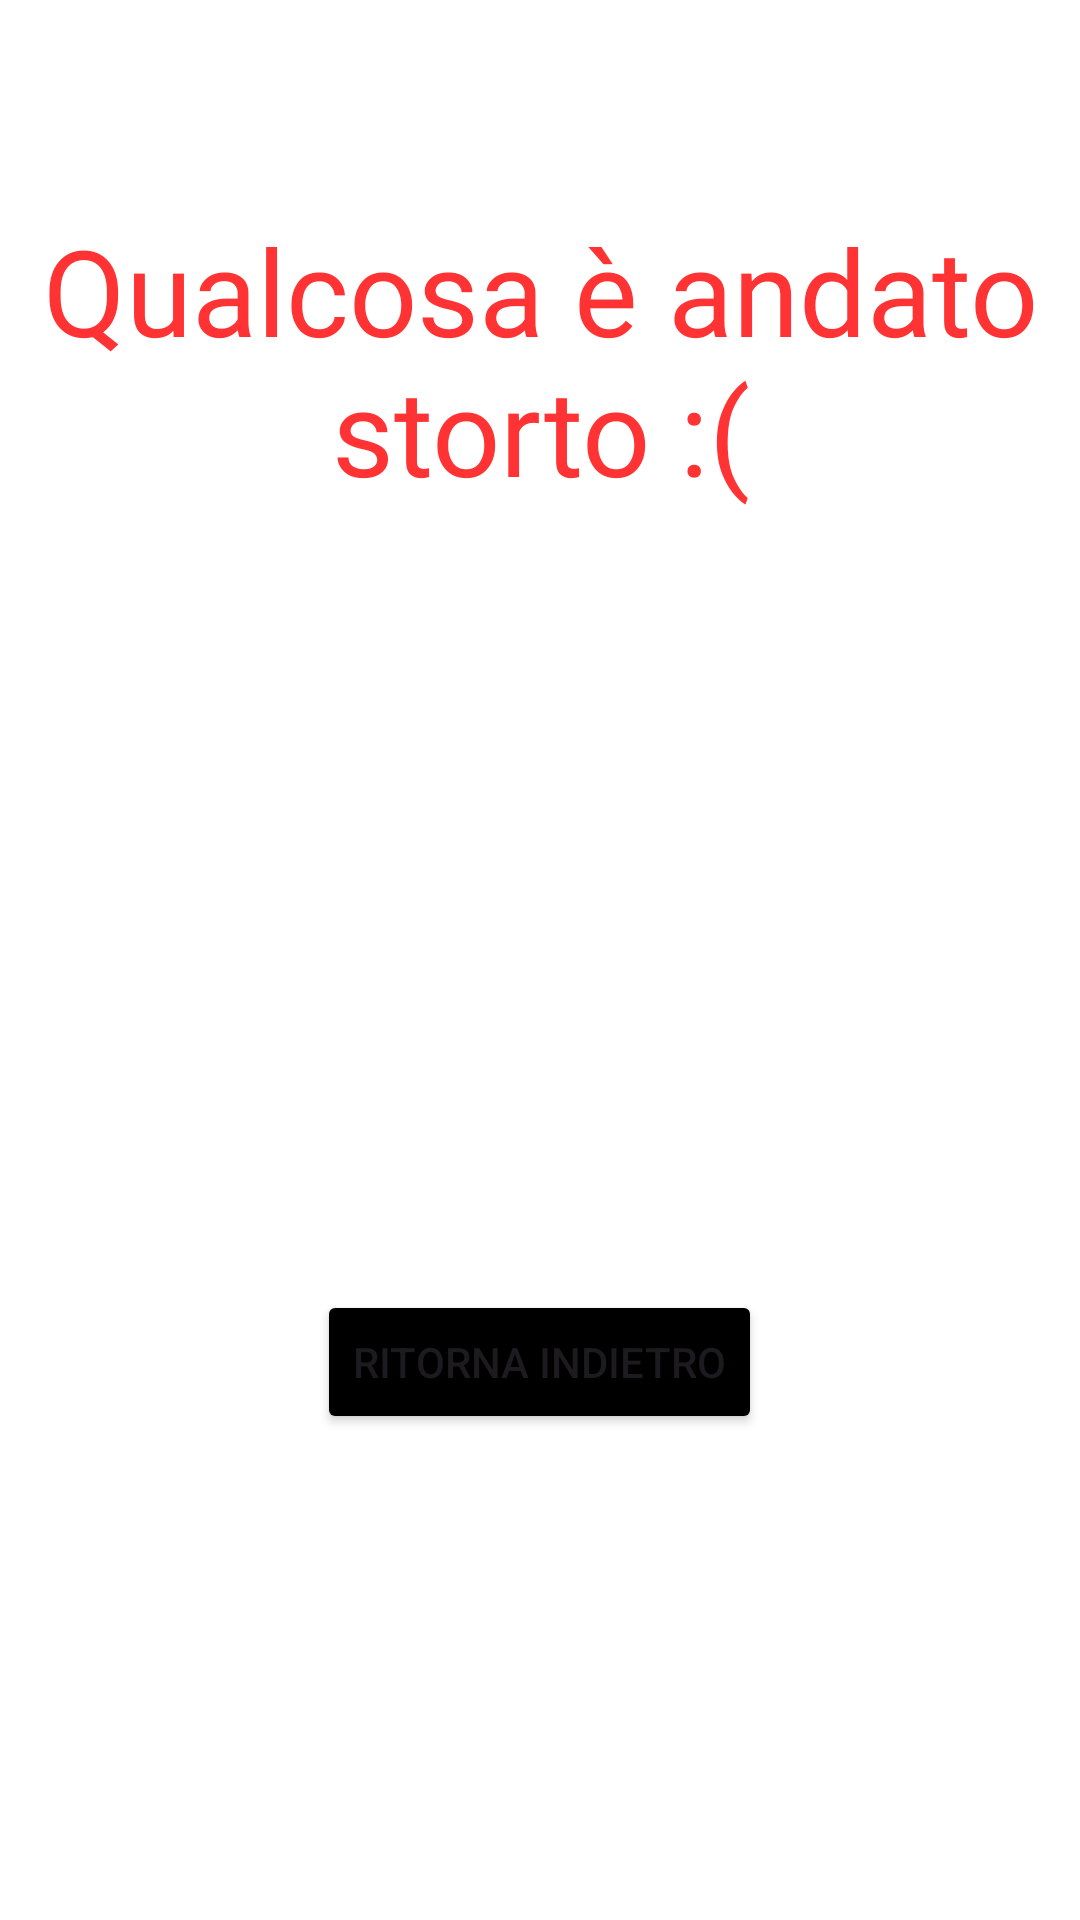

Here is an Android app screen rendered from its layout file. Give the layout XML and the strings, colors and styles it references.
<!-- AndroidManifest.xml: application theme Theme.AsilApp -->
<!-- res/layout/signup_complete_screen_fragment_error.xml -->
<?xml version="1.0" encoding="utf-8"?>
<LinearLayout xmlns:android="http://schemas.android.com/apk/res/android"
    xmlns:app="http://schemas.android.com/apk/res-auto"
    xmlns:tools="http://schemas.android.com/tools"
    android:layout_width="match_parent"
    android:layout_height="match_parent"
    android:background="@color/appBackground"
    android:orientation="vertical"
    tools:context=".controller.user.signinSignup.SignupCompleteScreenFragment">

    <TextView
        android:layout_width="match_parent"
        android:layout_height="wrap_content"
        android:layout_marginTop="70dp"
        android:fontFamily="@font/titillium_web_bold"
        android:text="@string/registrationCompleteError"
        android:textAlignment="center"
        android:textColor="@color/textAlertColor"
        android:textSize="@dimen/title1FontSize" />

    <ImageView
        android:layout_width="200dp"
        android:layout_height="200dp"
        android:layout_gravity="center"
        android:src="@drawable/error"/>

    <Button
        android:id="@+id/returnLoginButtonError"
        android:layout_width="wrap_content"
        android:layout_height="wrap_content"
        android:layout_gravity="center_horizontal"
        android:layout_marginTop="60dp"
        android:backgroundTint="@color/black"
        android:text="@string/returnBack" />
</LinearLayout>
<!-- resources referenced by this layout -->
<resources>
  <color name="appBackground">#ffffff</color>
  <color name="black">#FF000000</color>
  <color name="textAlertColor">#ff3333</color>
  <dimen name="title1FontSize">40dp</dimen>
  <!-- drawable error: png bitmap (mipmap-hdpi, 2023 bytes) -->
  <string name="registrationCompleteError">Qualcosa è andato storto :(</string>
  <string name="returnBack">Ritorna indietro</string>
  <style name="Theme.AsilApp" parent="Base.Theme.AsilApp" />
  <style name="Base.Theme.AsilApp" parent="Theme.Material3.DayNight.NoActionBar">
          <item name="colorAccent">@color/colorAccent</item>
      </style>
  <color name="colorAccent">@color/black</color>
</resources>
